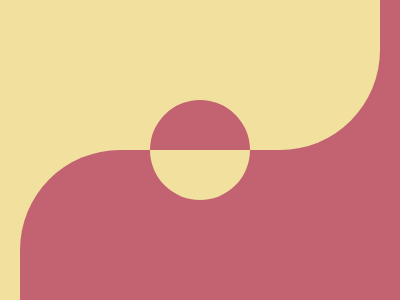

Give the HTML and CSS whose rendering is this image.

<p a><p b><p c><p x><p y>
<style>
  * {
    background: #F2E09F;
  }
  
  p[a], p[b], p[x] {
    background: #C36271;
  }
  
  p[a] {
    width: 400px;
    height: 150px;
    margin: 150 12;
    border-radius: 100px 0 0 0;
  }
  
  p[b] {
    width: 200px;
    height: 200px;
    margin: -450 200;
  }
  
  p[c] {
    width: 200px;
    height: 200px;
    margin: 200 172;
    border-radius: 0 0 100px 0;
    background: #F2E09F;
  }
  
  p[x] {
    width: 100px;
    height: 50px;
    margin: -250 142;
    border-radius: 50px 50px 0 0;
  }
  
  p[y] {
    width: 100px;
    height: 50px;
    margin: 250 142;
    border-radius: 0 0 50px 50px;
    background: #F2E09F;
  }
</style>
